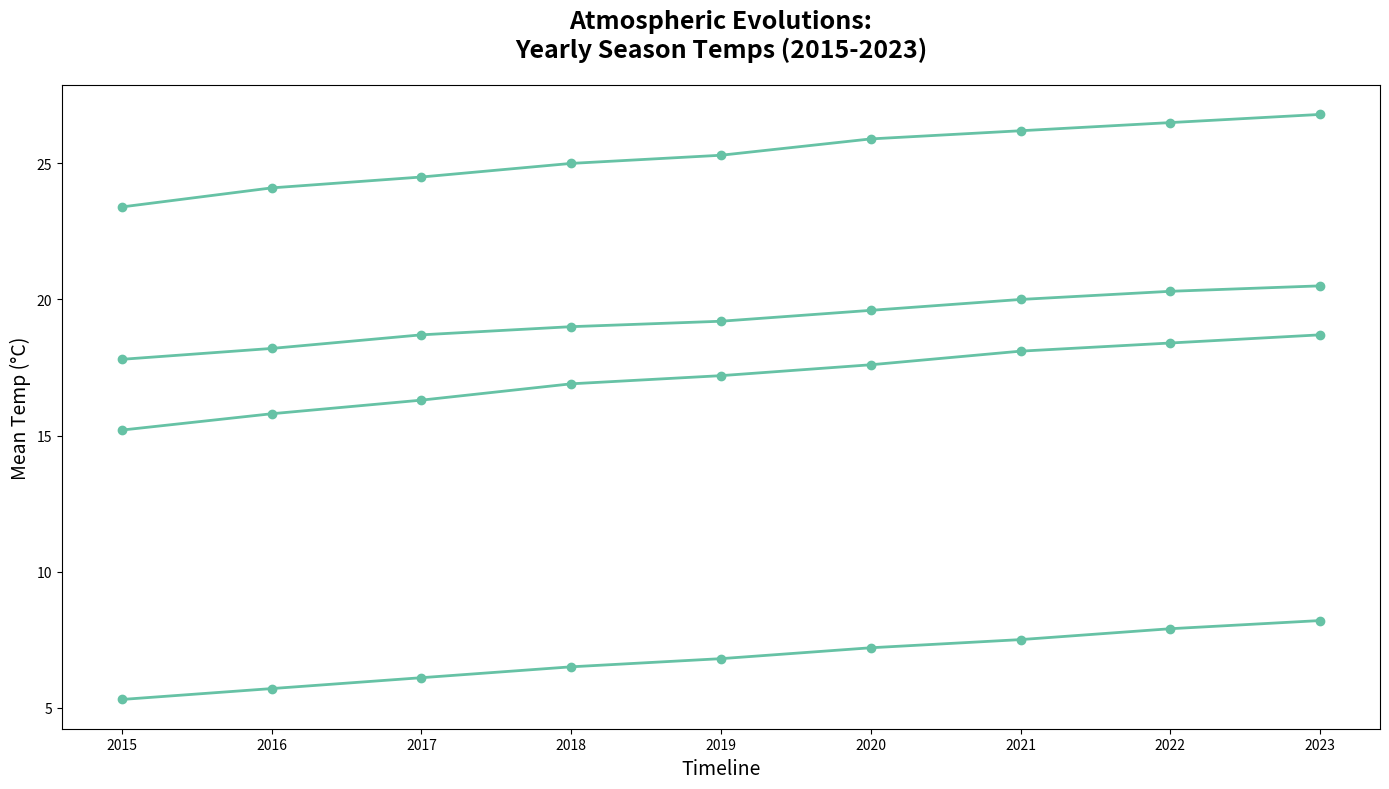

This figure's Python source:
import matplotlib.pyplot as plt
import numpy as np

years = np.array([2015, 2016, 2017, 2018, 2019, 2020, 2021, 2022, 2023])
spring_temps = np.array([15.2, 15.8, 16.3, 16.9, 17.2, 17.6, 18.1, 18.4, 18.7])
summer_temps = np.array([23.4, 24.1, 24.5, 25.0, 25.3, 25.9, 26.2, 26.5, 26.8])
autumn_temps = np.array([17.8, 18.2, 18.7, 19.0, 19.2, 19.6, 20.0, 20.3, 20.5])
winter_temps = np.array([5.3, 5.7, 6.1, 6.5, 6.8, 7.2, 7.5, 7.9, 8.2])

single_color = '#66c2a5'  # Consistent color for all data groups

plt.figure(figsize=(14, 8))

plt.plot(years, spring_temps, color=single_color, marker='o', linestyle='-', linewidth=2, markersize=6)
plt.plot(years, summer_temps, color=single_color, marker='o', linestyle='-', linewidth=2, markersize=6)
plt.plot(years, autumn_temps, color=single_color, marker='o', linestyle='-', linewidth=2, markersize=6)
plt.plot(years, winter_temps, color=single_color, marker='o', linestyle='-', linewidth=2, markersize=6)

plt.title('Atmospheric Evolutions:\nYearly Season Temps (2015-2023)', fontsize=18, fontweight='bold', pad=20)
plt.xlabel('Timeline', fontsize=14)
plt.ylabel('Mean Temp (°C)', fontsize=14)

plt.xticks(years)
plt.tight_layout()

plt.show()
